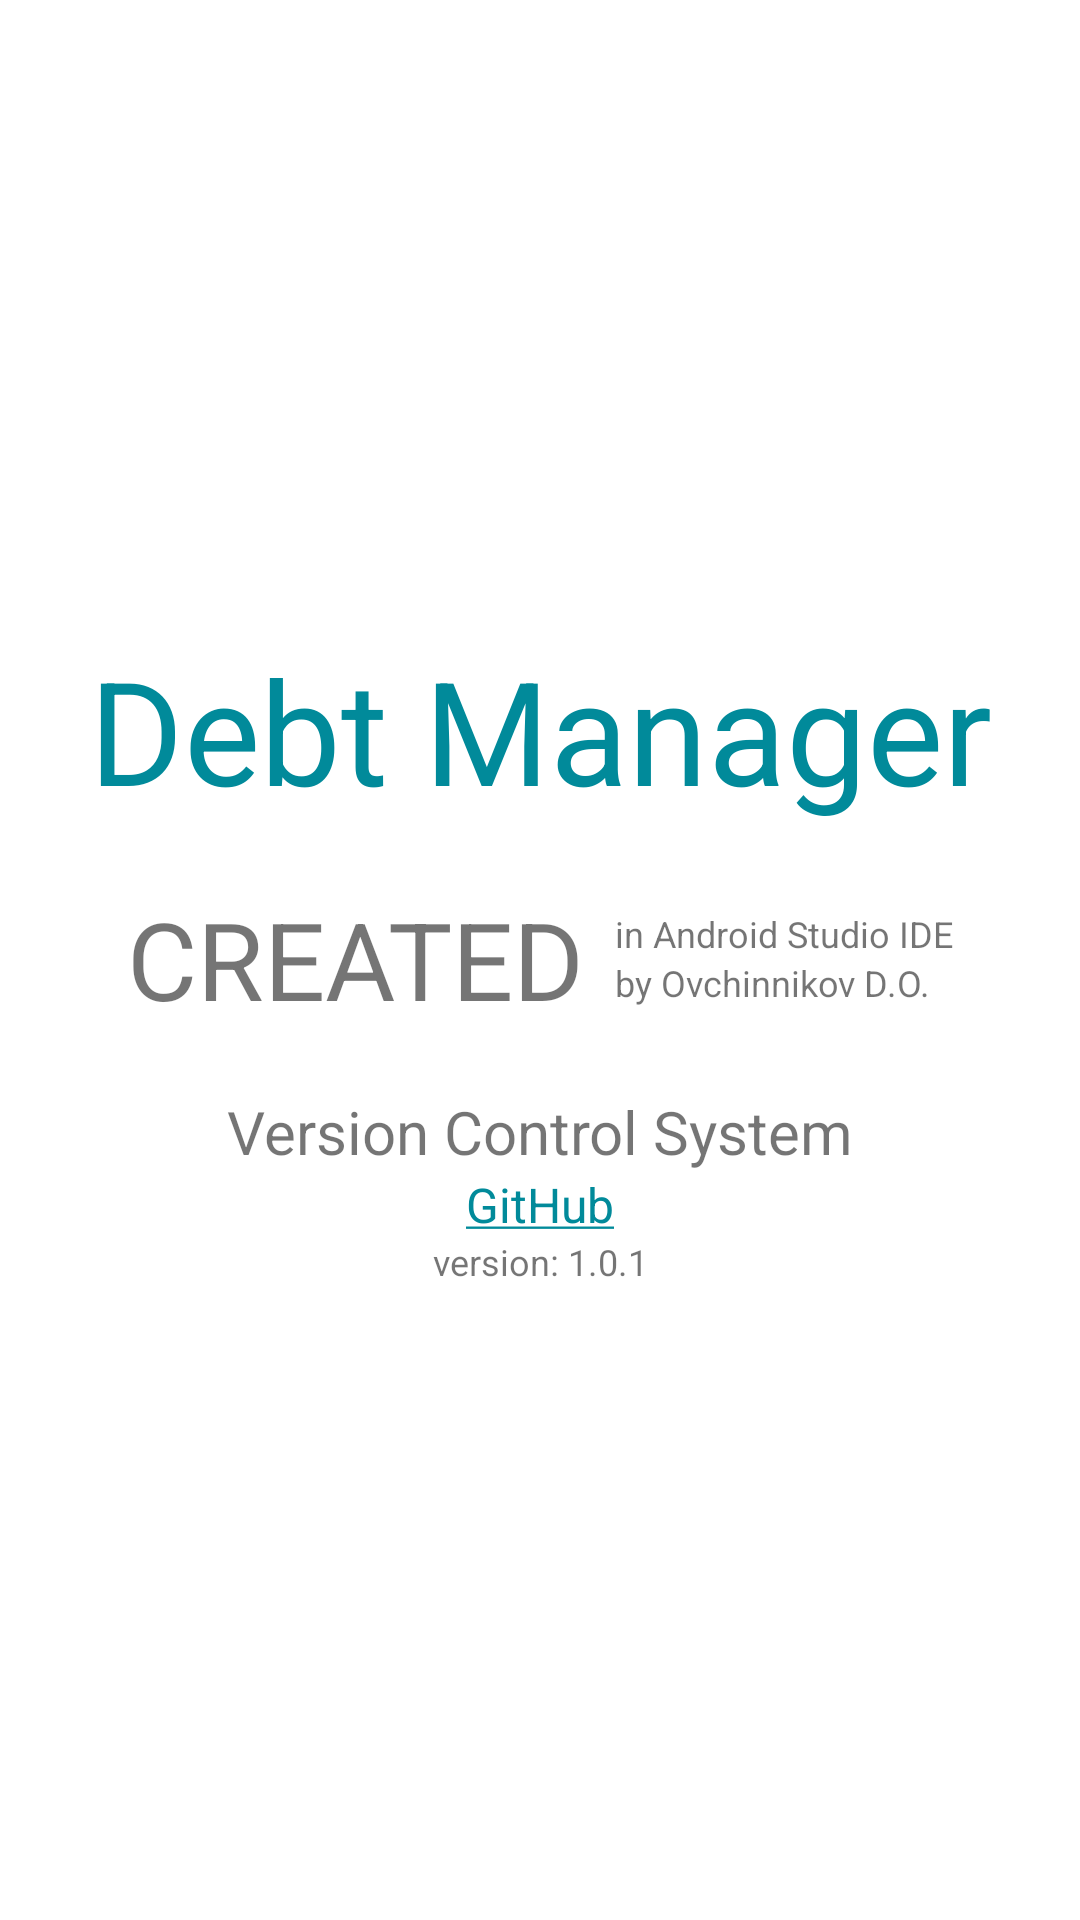

Here is an Android app screen rendered from its layout file. Give the layout XML and the strings, colors and styles it references.
<!-- AndroidManifest.xml: application theme AppTheme -->
<!-- res/layout/fragment_info.xml -->
<?xml version="1.0" encoding="utf-8"?>
<LinearLayout xmlns:android="http://schemas.android.com/apk/res/android"
    xmlns:app="http://schemas.android.com/apk/res-auto"
    android:layout_width="match_parent"
    android:layout_height="match_parent"
    android:gravity="center"
    android:background="@color/colorAccent"
    android:orientation="vertical">

    <androidx.constraintlayout.widget.ConstraintLayout
        android:layout_width="match_parent"
        android:layout_height="wrap_content">

        <TextView
            android:id="@+id/fragment_info_tv_app_name"
            android:layout_width="wrap_content"
            android:layout_height="wrap_content"
            android:text="@string/tv_app_name"
            android:textAlignment="center"
            android:textColor="@color/colorPrimary"
            android:textSize="48sp"
            app:layout_constraintEnd_toEndOf="parent"
            app:layout_constraintStart_toStartOf="parent"
            app:layout_constraintTop_toTopOf="parent" />

        <LinearLayout
            android:id="@+id/fragment_info_ll"
            android:layout_width="wrap_content"
            android:layout_height="wrap_content"
            android:layout_marginTop="20dp"
            app:layout_constraintEnd_toEndOf="parent"
            app:layout_constraintStart_toStartOf="parent"
            app:layout_constraintTop_toBottomOf="@id/fragment_info_tv_app_name">

            <TextView
                android:id="@+id/fragment_info_tv_created"
                android:layout_width="wrap_content"
                android:layout_height="match_parent"
                android:layout_marginEnd="10dp"
                android:textAllCaps="true"
                android:text="@string/tv_created"
                android:textSize="36sp" />

            <LinearLayout
                android:layout_width="match_parent"
                android:layout_height="match_parent"
                android:gravity="center_vertical"
                android:orientation="vertical">

                <TextView
                    android:id="@+id/fragment_info_tv_author"
                    android:layout_width="match_parent"
                    android:layout_height="wrap_content"
                    android:text="@string/tv_created_in"
                    android:textSize="12sp" />

                <TextView
                    android:id="@+id/fragment_info_tv_created_by"
                    android:layout_width="match_parent"
                    android:layout_height="wrap_content"
                    android:text="@string/tv_created_by"
                    android:textSize="12sp" />

            </LinearLayout>

        </LinearLayout>

        <TextView
            android:id="@+id/fragment_info_tv_vcs"
            android:layout_width="wrap_content"
            android:layout_height="wrap_content"
            android:layout_marginTop="20dp"
            android:text="@string/tv_vcs"
            android:textSize="20sp"
            app:layout_constraintEnd_toEndOf="parent"
            app:layout_constraintStart_toStartOf="parent"
            app:layout_constraintTop_toBottomOf="@id/fragment_info_ll" />

        <TextView
            android:id="@+id/fragment_info_tv_github"
            android:layout_width="wrap_content"
            android:layout_height="wrap_content"
            android:text="@string/tv_github"
            android:textColor="@color/colorPrimary"
            android:textSize="16sp"
            app:layout_constraintEnd_toEndOf="parent"
            app:layout_constraintStart_toStartOf="parent"
            app:layout_constraintTop_toBottomOf="@+id/fragment_info_tv_vcs" />

        <LinearLayout
            android:layout_width="wrap_content"
            android:layout_height="wrap_content"
            android:orientation="horizontal"
            app:layout_constraintEnd_toEndOf="parent"
            app:layout_constraintStart_toStartOf="parent"
            app:layout_constraintTop_toBottomOf="@id/fragment_info_tv_github">

            <TextView
                android:id="@+id/fragment_info_tv_version"
                android:layout_width="wrap_content"
                android:layout_height="wrap_content"
                android:text="@string/tv_version"
                android:textSize="12sp"
                app:layout_constraintEnd_toStartOf="@id/fragment_info_tv_app_version"
                app:layout_constraintStart_toStartOf="parent"
                app:layout_constraintTop_toBottomOf="@id/fragment_info_tv_github" />

            <TextView
                android:id="@+id/fragment_info_tv_app_version"
                android:layout_width="wrap_content"
                android:layout_height="wrap_content"
                android:text="@string/tv_app_version"
                android:textSize="12sp"
                app:layout_constraintEnd_toEndOf="parent"
                app:layout_constraintStart_toEndOf="@id/fragment_info_tv_version"
                app:layout_constraintTop_toBottomOf="@id/fragment_info_tv_github" />

        </LinearLayout>

    </androidx.constraintlayout.widget.ConstraintLayout>

</LinearLayout>
<!-- resources referenced by this layout -->
<resources>
  <color name="colorAccent">#FFFFFF</color>
  <color name="colorPrimary">#018A9A</color>
  <string name="tv_app_name">Debt Manager</string>
  <string name="tv_app_version" translatable="false">1.0.1</string>
  <string name="tv_created">Created</string>
  <string name="tv_created_by">by Ovchinnikov D.O.</string>
  <string name="tv_created_in">in Android Studio IDE</string>
  <string name="tv_github" translatable="false"><u>GitHub</u></string>
  <string name="tv_vcs">Version Control System</string>
  <string name="tv_version">version:\u0020</string>
  <style name="AppTheme" parent="Theme.AppCompat.DayNight.NoActionBar">
          
          <item name="colorPrimary">@color/colorPrimary</item>
          <item name="colorPrimaryDark">@color/colorPrimary</item>
          <item name="colorAccent">@color/colorAccent</item>
      </style>
</resources>
